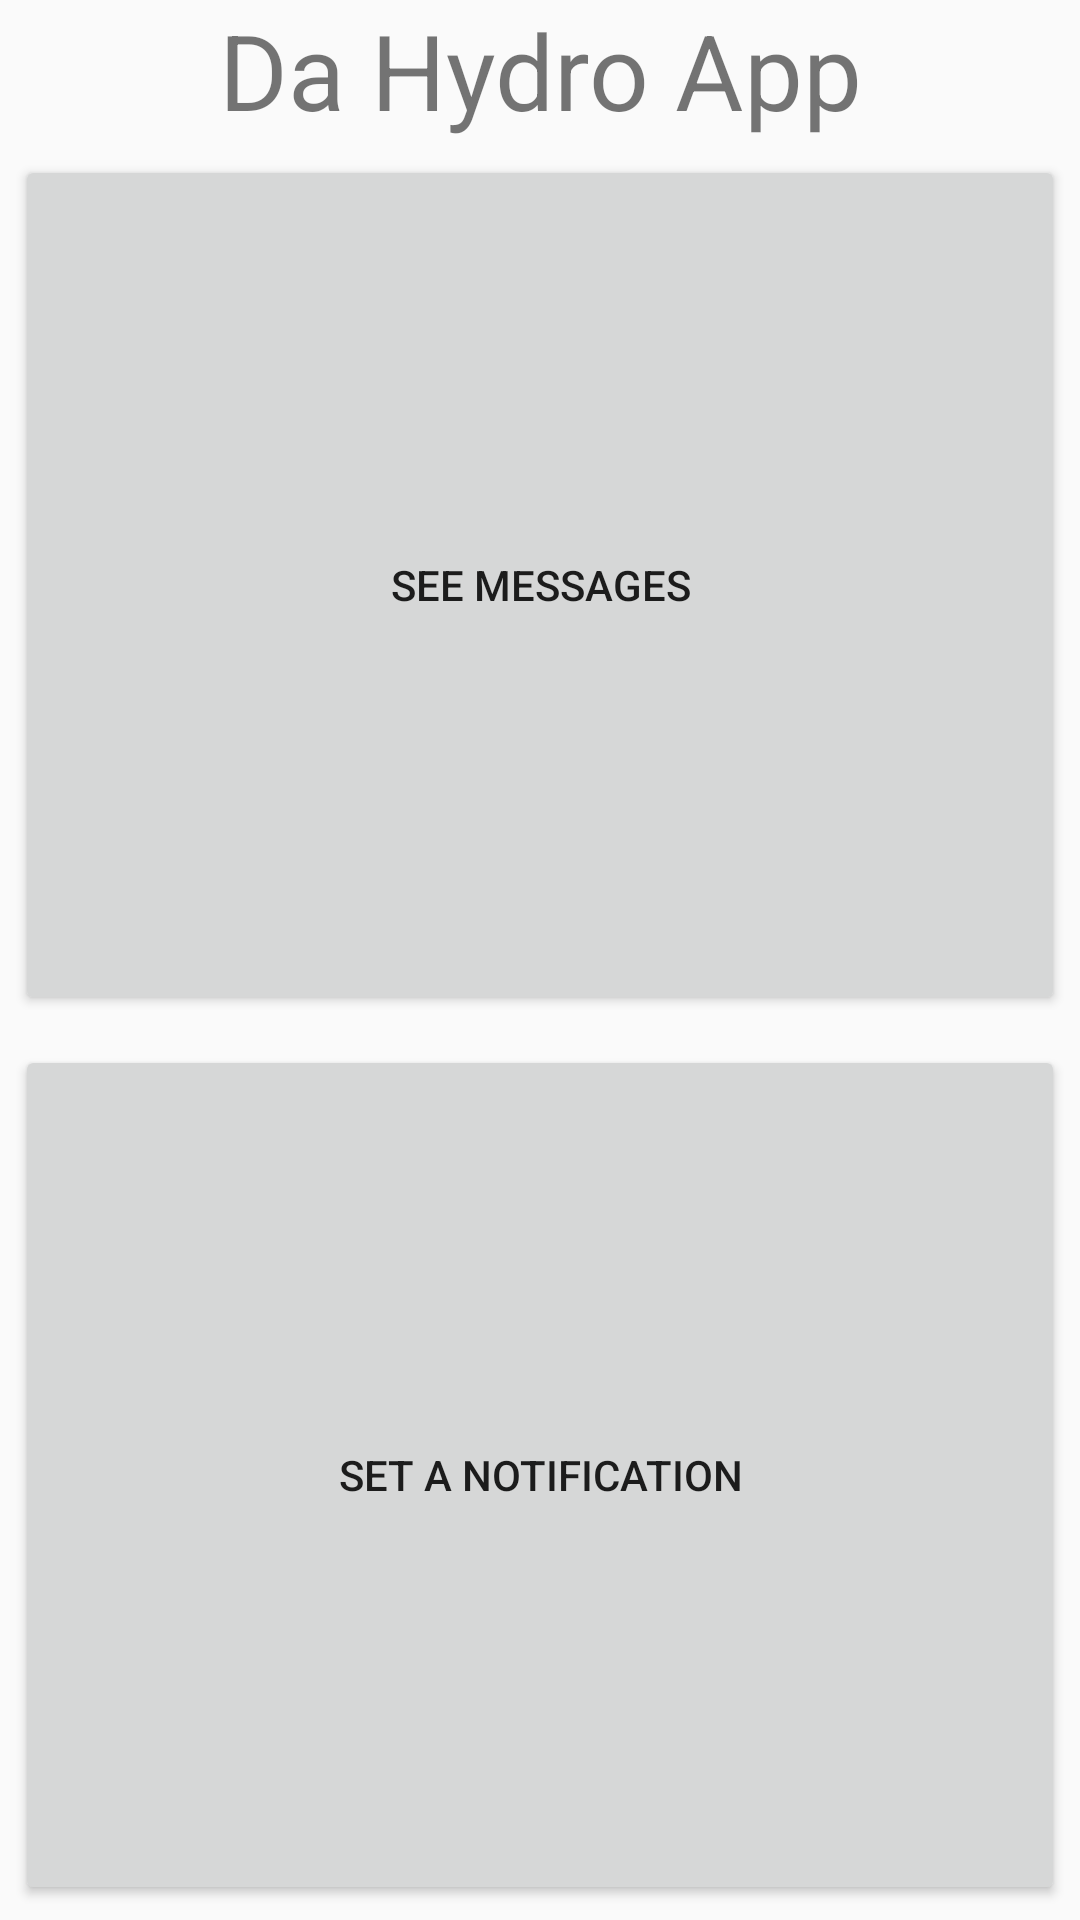

Android layout source for this screen:
<!-- AndroidManifest.xml: application theme AppTheme -->
<!-- res/layout/activity_admin_logged_in.xml -->
<?xml version="1.0" encoding="utf-8"?>
<LinearLayout xmlns:android="http://schemas.android.com/apk/res/android"
              xmlns:tools="http://schemas.android.com/tools"
              android:orientation="vertical"
              android:layout_width="match_parent"
              android:layout_height="match_parent"
              tools:context=".AdminLoggedIn">
    <TextView
        android:text="@string/da_hydro_app"
        android:textSize="@dimen/title_size"
        android:gravity="center"
        android:layout_width="match_parent"
        android:layout_height="wrap_content"/>
    <Button
        android:id="@+id/admin_messages_button"
        android:text="@string/admin_messages_button"
        android:layout_margin="5dp"
        android:layout_width="match_parent"
        android:layout_height="0dp"
        android:layout_weight="1"/>

    <Button
        android:id="@+id/admin_notification_button"
        android:layout_margin="5dp"
        android:text="@string/admin_notification_button"
        android:layout_width="match_parent"
        android:layout_height="0dp"
        android:layout_weight="1"/>

</LinearLayout>
<!-- resources referenced by this layout -->
<resources>
  <dimen name="title_size">35sp</dimen>
  <string name="admin_messages_button">See Messages</string>
  <string name="admin_notification_button">Set a notification</string>
  <string name="da_hydro_app">Da Hydro App</string>
  <style name="AppTheme" parent="Theme.AppCompat.Light.DarkActionBar">
                  
          </style>
</resources>
